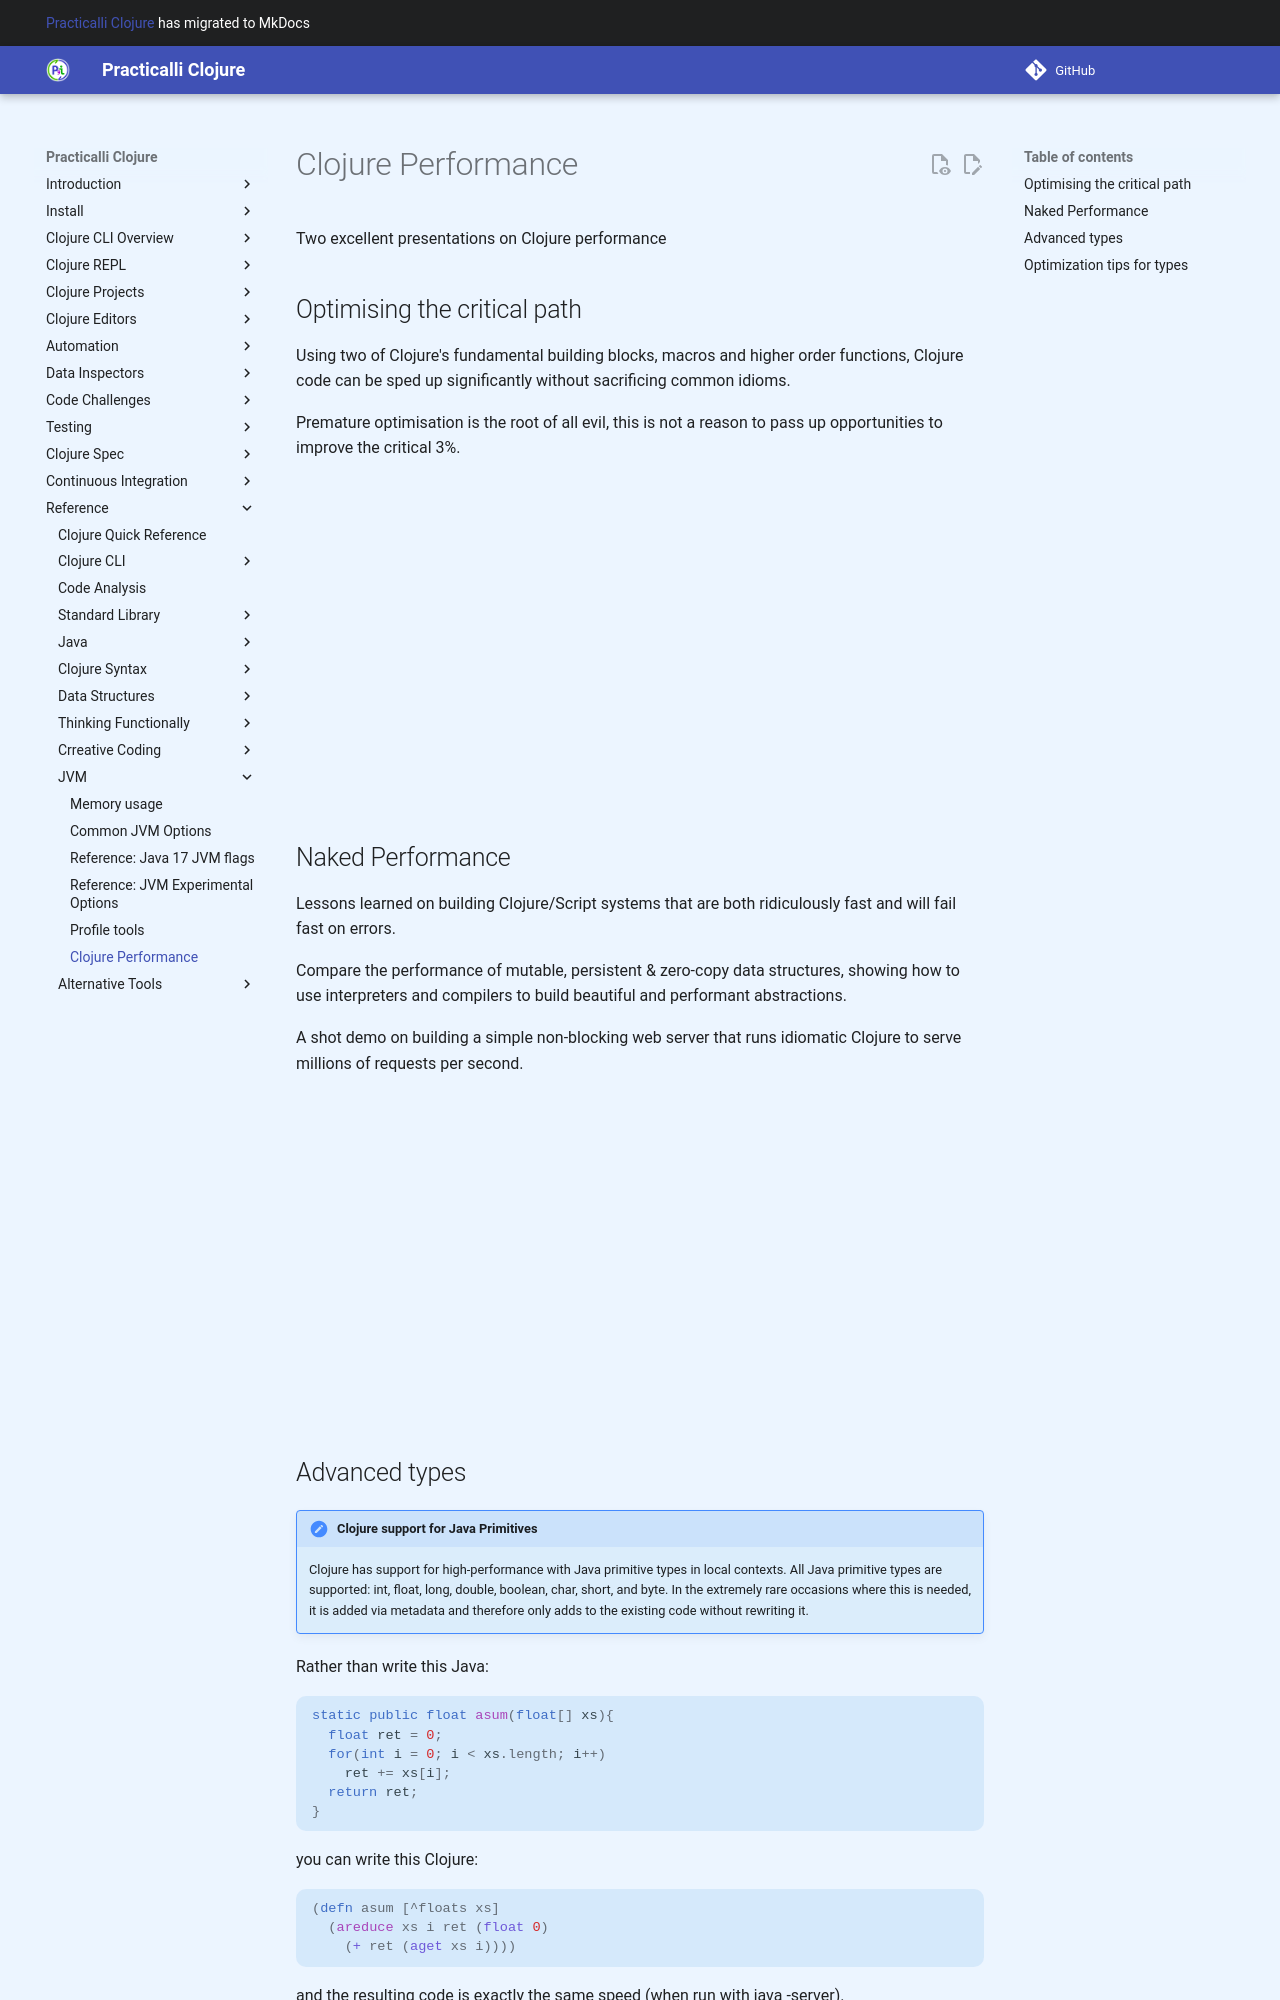

repository: practicalli/clojure · page: reference/performance/index.html · generator: mkdocs

# Clojure Performance

Two excellent presentations on Clojure performance

## Optimising the critical path

Using two of Clojure's fundamental building blocks, macros and higher order functions, Clojure code can be sped up significantly without sacrificing common idioms.

Premature optimisation is the root of all evil, this is not a reason to pass up opportunities to improve the critical 3%.

<p style="text-align:center">
<iframe width="560" height="315" src="https://www.youtube.com/embed/5BKn4rUoggg" title="YouTube video player" frameborder="0" allow="accelerometer; autoplay; clipboard-write; encrypted-media; gyroscope; picture-in-picture" allowfullscreen></iframe>
</p>

## Naked Performance

Lessons learned on building Clojure/Script systems that are both ridiculously fast and will fail fast on errors.

Compare the performance of mutable, persistent & zero-copy data structures, showing how to use interpreters and compilers to build beautiful and performant abstractions.

A shot demo on building a simple non-blocking web server that runs idiomatic Clojure to serve millions of requests per second.

<p style="text-align:center">
<iframe width="560" height="315" src="https://www.youtube.com/embed/3SSHjKT3ZmA" title="YouTube video player" frameborder="0" allow="accelerometer; autoplay; clipboard-write; encrypted-media; gyroscope; picture-in-picture" allowfullscreen></iframe>
</p>

## Advanced types

!!! HINT "Clojure support for Java Primitives"
    Clojure has support for high-performance with Java primitive types in local contexts. All Java primitive types are supported: int, float, long, double, boolean, char, short, and byte.  In the extremely rare occasions where this is needed, it is added via metadata and therefore only adds to the existing code without rewriting it.

Rather than write this Java:

```java
static public float asum(float[] xs){
  float ret = 0;
  for(int i = 0; i < xs.length; i++)
    ret += xs[i];
  return ret;
}
```

you can write this Clojure:

```clojure
(defn asum [^floats xs]
  (areduce xs i ret (float 0)
    (+ ret (aget xs i))))
```

and the resulting code is exactly the same speed (when run with java -server).
